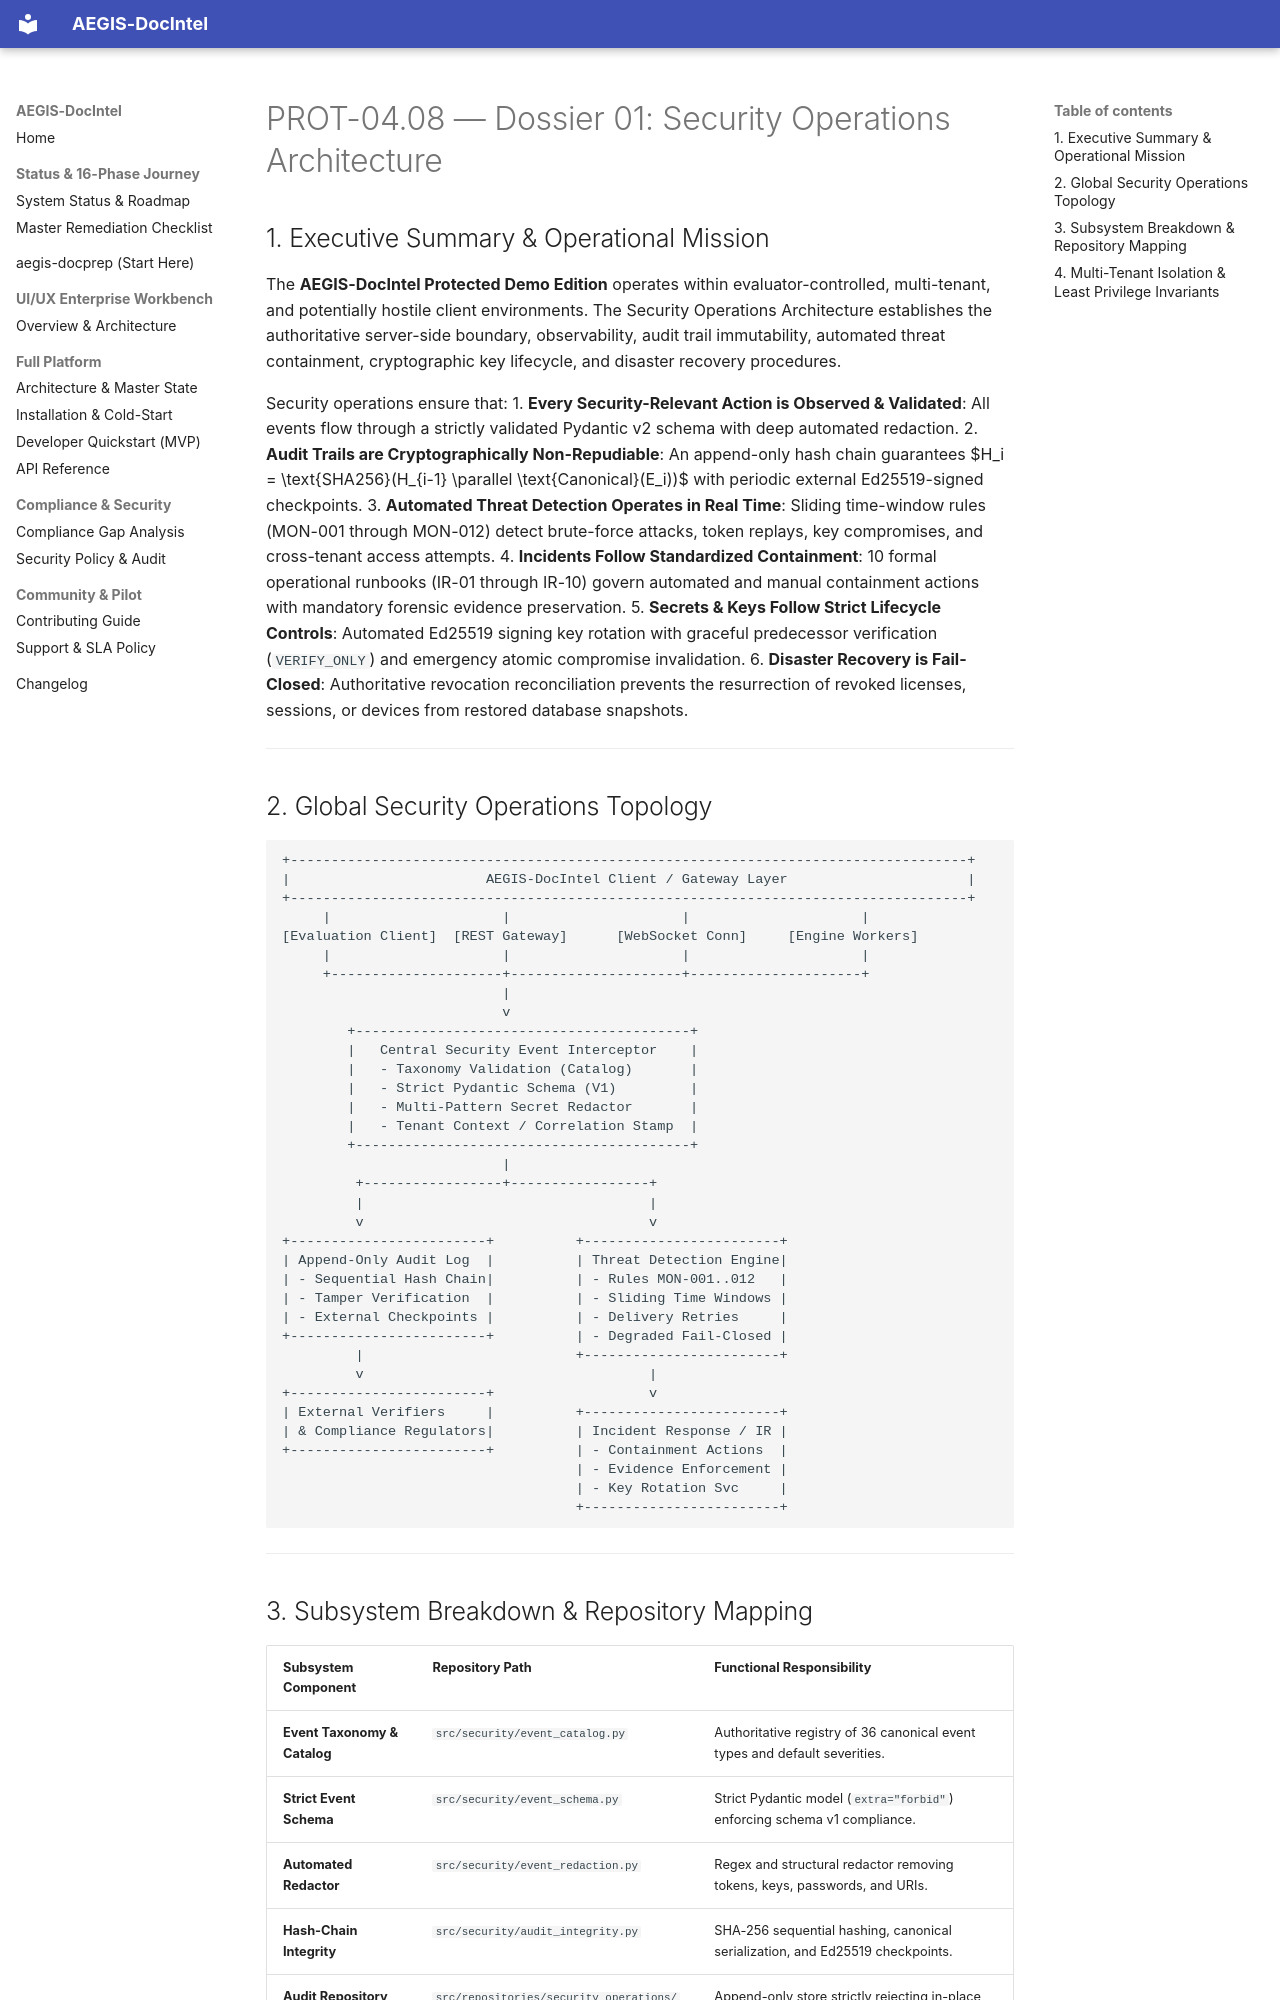

repository: SahilKhutey/AEGIS-DocIntel · page: distribution/prot-04-auth-licensing/wp-04-08-security-operations/01_SECURITY_OPERATIONS_ARCHITECTURE/index.html · generator: mkdocs

# PROT-04.08 — Dossier 01: Security Operations Architecture

## 1. Executive Summary & Operational Mission
The **AEGIS-DocIntel Protected Demo Edition** operates within evaluator-controlled, multi-tenant, and potentially hostile client environments. The Security Operations Architecture establishes the authoritative server-side boundary, observability, audit trail immutability, automated threat containment, cryptographic key lifecycle, and disaster recovery procedures.

Security operations ensure that:
1. **Every Security-Relevant Action is Observed & Validated**: All events flow through a strictly validated Pydantic v2 schema with deep automated redaction.
2. **Audit Trails are Cryptographically Non-Repudiable**: An append-only hash chain guarantees $H_i = \text{SHA256}(H_{i-1} \parallel \text{Canonical}(E_i))$ with periodic external Ed25519-signed checkpoints.
3. **Automated Threat Detection Operates in Real Time**: Sliding time-window rules (MON-001 through MON-012) detect brute-force attacks, token replays, key compromises, and cross-tenant access attempts.
4. **Incidents Follow Standardized Containment**: 10 formal operational runbooks (IR-01 through IR-10) govern automated and manual containment actions with mandatory forensic evidence preservation.
5. **Secrets & Keys Follow Strict Lifecycle Controls**: Automated Ed25519 signing key rotation with graceful predecessor verification (`VERIFY_ONLY`) and emergency atomic compromise invalidation.
6. **Disaster Recovery is Fail-Closed**: Authoritative revocation reconciliation prevents the resurrection of revoked licenses, sessions, or devices from restored database snapshots.

---

## 2. Global Security Operations Topology

```
+-----------------------------------------------------------------------------------+
|                        AEGIS-DocIntel Client / Gateway Layer                      |
+-----------------------------------------------------------------------------------+
     |                     |                     |                     |
[Evaluation Client]  [REST Gateway]      [WebSocket Conn]     [Engine Workers]
     |                     |                     |                     |
     +---------------------+---------------------+---------------------+
                           |
                           v
        +-----------------------------------------+
        |   Central Security Event Interceptor    |
        |   - Taxonomy Validation (Catalog)       |
        |   - Strict Pydantic Schema (V1)         |
        |   - Multi-Pattern Secret Redactor       |
        |   - Tenant Context / Correlation Stamp  |
        +-----------------------------------------+
                           |
         +-----------------+-----------------+
         |                                   |
         v                                   v
+------------------------+          +------------------------+
| Append-Only Audit Log  |          | Threat Detection Engine|
| - Sequential Hash Chain|          | - Rules MON-001..012   |
| - Tamper Verification  |          | - Sliding Time Windows |
| - External Checkpoints |          | - Delivery Retries     |
+------------------------+          | - Degraded Fail-Closed |
         |                          +------------------------+
         v                                   |
+------------------------+                   v
| External Verifiers     |          +------------------------+
| & Compliance Regulators|          | Incident Response / IR |
+------------------------+          | - Containment Actions  |
                                    | - Evidence Enforcement |
                                    | - Key Rotation Svc     |
                                    +------------------------+
```

---
